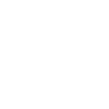
t = 0.00 s
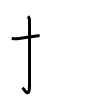
t = 2.00 s
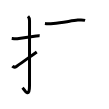
t = 4.00 s
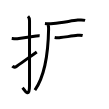
t = 6.00 s
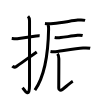
t = 8.00 s
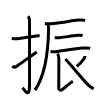
t = 10.00 s

The animated SVG that drew these frames (rendered in a browser with its animation timeline set to each time). Animation: 10 SMIL elements (animate=10); one cycle of 10.00 s.

<svg width="109px" height="109px" viewBox="0 0 px 109px" xmlns="http://www.w3.org/2000/svg" xmlns:xlink="http://www.w3.org/1999/xlink" xml:space="preserve" version="1.1"  baseProfile="full">
<path d="M11.75,38.42c1.89,0.23,3.54,0.49,5.5,0.23c4.83-0.63,11.9-1.71,18.99-2.69c1.15-0.16,2.26-0.33,3.42-0.21" style="fill:none;stroke:black;stroke-width:3;opacity:0">
  <animate attributeType="CSS" attributeName="opacity" from="0" to="1" begin="0s" dur="1s" repeatCount="0" fill="freeze" />
</path>
<path d="M28.02,16.25c1.12,1.12,1.51,2.62,1.51,4.52c0,15.23-0.01,53.21-0.01,64.65c0,14.25-5.57,3.78-7.02,2.25" style="fill:none;stroke:black;stroke-width:3;opacity:0">
  <animate attributeType="CSS" attributeName="opacity" from="0" to="1" begin="1s" dur="1s" repeatCount="0" fill="freeze" />
</path>
<path d="M12.35,66.15c1.16,1.12,2.61,1.36,4.4,0.1c5.88-4.12,8.75-6.25,20-14.33" style="fill:none;stroke:black;stroke-width:3;opacity:0">
  <animate attributeType="CSS" attributeName="opacity" from="0" to="1" begin="2s" dur="1s" repeatCount="0" fill="freeze" />
</path>
<path d="M44.96,23.58c2.79,0.42,5.74,0.24,8.41-0.07c8.47-1,18.47-2.67,24.39-3.41c2.56-0.32,4.84-0.41,7.35,0.23" style="fill:none;stroke:black;stroke-width:3;opacity:0">
  <animate attributeType="CSS" attributeName="opacity" from="0" to="1" begin="3s" dur="1s" repeatCount="0" fill="freeze" />
</path>
<path d="M47.68,24.66c0.77,0.77,0.96,1.71,0.92,4.2c-0.36,22.64-3.98,47.39-13.7,61.31" style="fill:none;stroke:black;stroke-width:3;opacity:0">
  <animate attributeType="CSS" attributeName="opacity" from="0" to="1" begin="4s" dur="1s" repeatCount="0" fill="freeze" />
</path>
<path d="M54.66,37.49c1.96,0.39,4.03,0.36,5.95,0.12c5.25-0.66,11.88-1.67,17.02-2.26c1.79-0.21,3.25-0.22,4.99,0.2" style="fill:none;stroke:black;stroke-width:3;opacity:0">
  <animate attributeType="CSS" attributeName="opacity" from="0" to="1" begin="5s" dur="1s" repeatCount="0" fill="freeze" />
</path>
<path d="M50.48,51.53c2.4,0.47,4.82,0.27,7.03-0.05c7.06-1.01,19.24-3.05,25.61-3.48c2.26-0.15,4.85-0.24,7.07,0.3" style="fill:none;stroke:black;stroke-width:3;opacity:0">
  <animate attributeType="CSS" attributeName="opacity" from="0" to="1" begin="6s" dur="1s" repeatCount="0" fill="freeze" />
</path>
<path d="M57.43,53.7c1.18,1.19,1.42,3.05,1.42,5.1c0,12.06-0.1,27.4-0.1,29.44s1.82,2.59,3.95,1.06s7.25-6.57,10.09-8.1" style="fill:none;stroke:black;stroke-width:3;opacity:0">
  <animate attributeType="CSS" attributeName="opacity" from="0" to="1" begin="7s" dur="1s" repeatCount="0" fill="freeze" />
</path>
<path d="M84.93,56.08c0,0.67-0.28,1.64-0.69,2.23c-2.24,3.2-4.11,5.45-7.5,8.08" style="fill:none;stroke:black;stroke-width:3;opacity:0">
  <animate attributeType="CSS" attributeName="opacity" from="0" to="1" begin="8s" dur="1s" repeatCount="0" fill="freeze" />
</path>
<path d="M65.36,59.03c4.83,4.9,15.79,18.58,21.8,24.81c1.84,1.91,3.72,3.41,6.43,5.11" style="fill:none;stroke:black;stroke-width:3;opacity:0">
  <animate attributeType="CSS" attributeName="opacity" from="0" to="1" begin="9s" dur="1s" repeatCount="0" fill="freeze" />
</path>
</svg>
